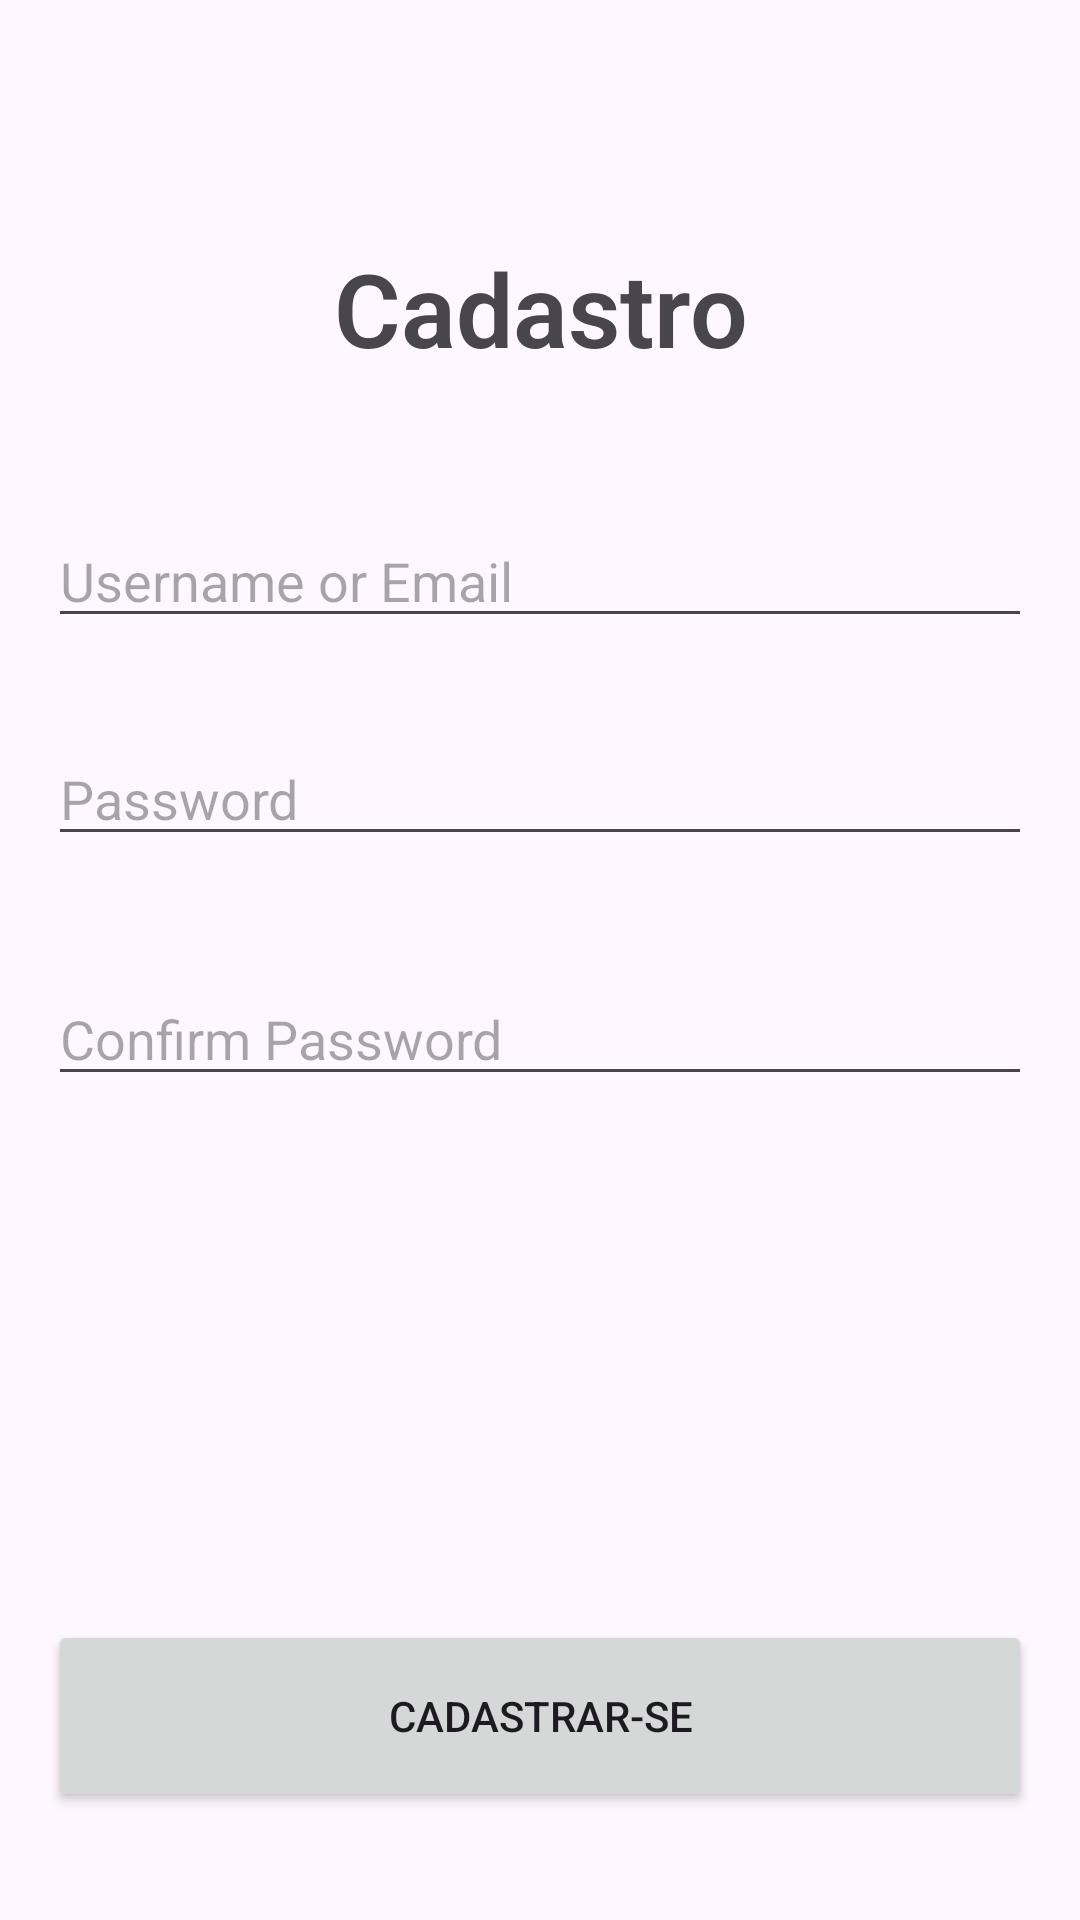

Write the Android layout XML for this screen, with the resource values it uses.
<!-- AndroidManifest.xml: application theme Theme.AppBasicaTSIDM1 -->
<!-- res/layout/activity_main_criar_usuario.xml -->
<?xml version="1.0" encoding="utf-8"?>
<androidx.constraintlayout.widget.ConstraintLayout xmlns:android="http://schemas.android.com/apk/res/android"
    xmlns:app="http://schemas.android.com/apk/res-auto"
    xmlns:tools="http://schemas.android.com/tools"
    android:id="@+id/main"
    android:layout_width="match_parent"
    android:layout_height="match_parent"
    tools:context=".MainActivityCriarUsuario">

    <TextView
        android:id="@+id/textView5"
        android:layout_width="0dp"
        android:layout_height="wrap_content"
        android:layout_marginStart="16dp"
        android:layout_marginTop="80dp"
        android:layout_marginEnd="16dp"
        android:fontFamily="sans-serif-light"
        android:text="Cadastro"
        android:textAlignment="center"
        android:textSize="34sp"
        android:textStyle="bold"
        app:layout_constraintEnd_toEndOf="parent"
        app:layout_constraintHorizontal_bias="0.498"
        app:layout_constraintStart_toStartOf="parent"
        app:layout_constraintTop_toTopOf="parent" />

    <com.google.android.material.textfield.TextInputLayout
        android:id="@+id/textInputLayout"
        android:layout_width="409dp"
        android:layout_height="wrap_content"
        android:layout_marginStart="16dp"
        android:layout_marginTop="50dp"
        android:layout_marginEnd="16dp"
        app:layout_constraintEnd_toEndOf="parent"
        app:layout_constraintStart_toStartOf="parent"
        app:layout_constraintTop_toBottomOf="@+id/textView5" />

    <EditText
        android:id="@+id/editTextEmailCadastro"
        android:layout_width="0dp"
        android:layout_height="wrap_content"
        android:layout_marginStart="16dp"
        android:layout_marginTop="46dp"
        android:layout_marginEnd="16dp"
        android:ems="10"
        android:hint="Username or Email"
        android:inputType="textEmailAddress"
        app:layout_constraintEnd_toEndOf="parent"
        app:layout_constraintStart_toStartOf="parent"
        app:layout_constraintTop_toBottomOf="@+id/textView5" />

    <EditText
        android:id="@+id/editTextPasswordCadastro"
        android:layout_width="0dp"
        android:layout_height="wrap_content"
        android:layout_marginStart="16dp"
        android:layout_marginTop="244dp"
        android:layout_marginEnd="16dp"
        android:ems="10"
        android:hint="Password"
        android:inputType="textPassword"
        app:layout_constraintEnd_toEndOf="parent"
        app:layout_constraintHorizontal_bias="0.0"
        app:layout_constraintStart_toStartOf="parent"
        app:layout_constraintTop_toTopOf="parent" />

    <EditText
        android:id="@+id/editTextRepetePasswordCadastro"
        android:layout_width="0dp"
        android:layout_height="wrap_content"
        android:layout_marginStart="16dp"
        android:layout_marginTop="324dp"
        android:layout_marginEnd="16dp"
        android:ems="10"
        android:hint="Confirm Password"
        android:inputType="textPassword"
        app:layout_constraintEnd_toEndOf="parent"
        app:layout_constraintHorizontal_bias="0.0"
        app:layout_constraintStart_toStartOf="parent"
        app:layout_constraintTop_toTopOf="parent" />

    <Button
        android:id="@+id/buttonCadastro"
        android:layout_width="0dp"
        android:layout_height="64dp"
        android:layout_marginStart="16dp"
        android:layout_marginEnd="16dp"
        android:layout_marginBottom="36dp"
        android:text="Cadastrar-se"
        android:textColorLink="#4CAF50"
        app:layout_constraintBottom_toBottomOf="parent"
        app:layout_constraintEnd_toEndOf="parent"
        app:layout_constraintHorizontal_bias="0.0"
        app:layout_constraintStart_toStartOf="parent" />
</androidx.constraintlayout.widget.ConstraintLayout>
<!-- resources referenced by this layout -->
<resources>
  <style name="Theme.AppBasicaTSIDM1" parent="Base.Theme.AppBasicaTSIDM1" />
  <style name="Base.Theme.AppBasicaTSIDM1" parent="Theme.Material3.DayNight.NoActionBar">
      </style>
</resources>
